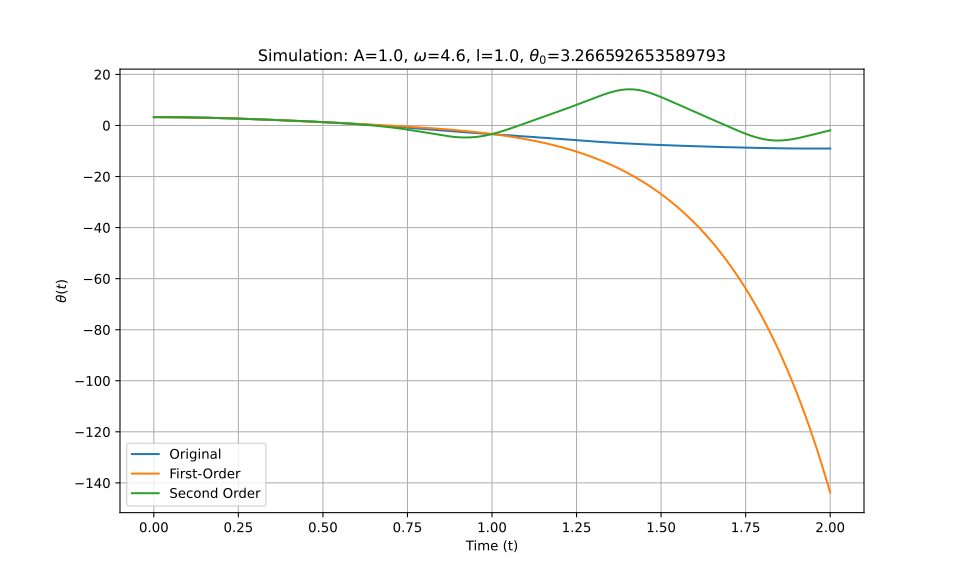

The data file committed next to this chart (first rows):
t_eval, Equation_1, Equation_2, Equation_3
0.0, 3.267, 3.267, 3.267
0.002002, 3.267, 3.267, 3.267
0.004004, 3.266, 3.266, 3.266
0.006006, 3.266, 3.266, 3.266
0.008008, 3.266, 3.266, 3.266
0.01001, 3.266, 3.266, 3.266
0.01201, 3.265, 3.265, 3.265
0.01401, 3.265, 3.265, 3.265
0.01602, 3.264, 3.264, 3.264
0.01802, 3.263, 3.263, 3.263
0.02002, 3.263, 3.263, 3.263
0.02202, 3.262, 3.262, 3.262
0.02402, 3.261, 3.261, 3.261
0.02603, 3.26, 3.26, 3.26
0.02803, 3.259, 3.259, 3.259
0.03003, 3.258, 3.258, 3.258
0.03203, 3.256, 3.256, 3.256
0.03403, 3.255, 3.255, 3.255
0.03604, 3.254, 3.254, 3.254
0.03804, 3.252, 3.252, 3.252
0.04004, 3.251, 3.251, 3.251
0.04204, 3.249, 3.249, 3.249
0.04404, 3.247, 3.247, 3.247
0.04605, 3.246, 3.246, 3.246
0.04805, 3.244, 3.244, 3.244
0.05005, 3.242, 3.242, 3.242
0.05205, 3.24, 3.24, 3.24
0.05405, 3.238, 3.238, 3.238
0.05606, 3.236, 3.235, 3.236
0.05806, 3.233, 3.233, 3.233
0.06006, 3.231, 3.231, 3.231
0.06206, 3.229, 3.228, 3.229
0.06406, 3.226, 3.226, 3.226
0.06607, 3.224, 3.223, 3.224
0.06807, 3.221, 3.221, 3.221
0.07007, 3.218, 3.218, 3.218
0.07207, 3.215, 3.215, 3.215
0.07407, 3.213, 3.212, 3.213
0.07608, 3.21, 3.209, 3.21
0.07808, 3.207, 3.206, 3.207
0.08008, 3.204, 3.203, 3.204
0.08208, 3.2, 3.2, 3.2
0.08408, 3.197, 3.197, 3.197
0.08609, 3.194, 3.193, 3.194
0.08809, 3.19, 3.19, 3.19
0.09009, 3.187, 3.186, 3.187
0.09209, 3.183, 3.183, 3.183
0.09409, 3.18, 3.179, 3.18
0.0961, 3.176, 3.175, 3.176
0.0981, 3.172, 3.172, 3.172
0.1001, 3.168, 3.168, 3.168
0.1021, 3.164, 3.164, 3.164
0.1041, 3.16, 3.16, 3.16
0.1061, 3.156, 3.156, 3.156
0.1081, 3.152, 3.152, 3.152
0.1101, 3.148, 3.147, 3.148
0.1121, 3.144, 3.143, 3.144
0.1141, 3.139, 3.139, 3.139
0.1161, 3.135, 3.134, 3.135
0.1181, 3.13, 3.13, 3.13
... 940 more rows
